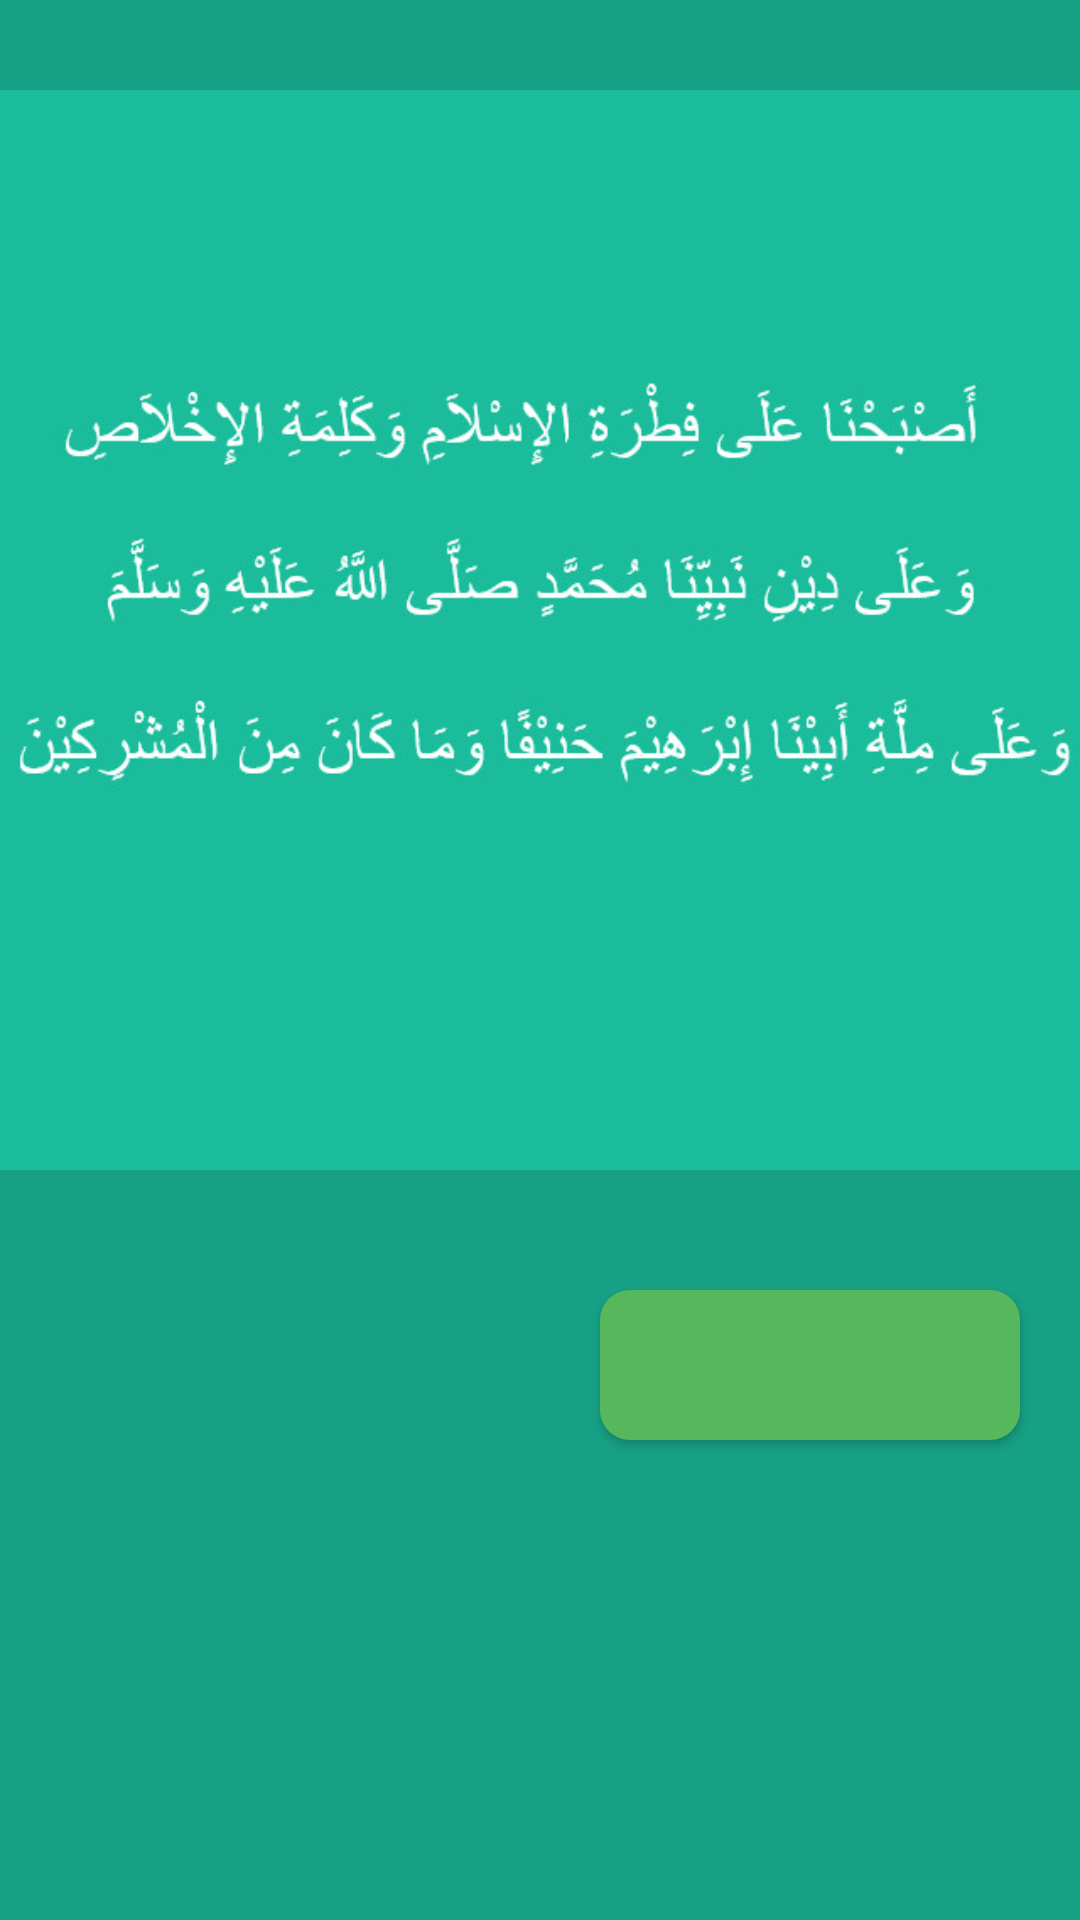

The Android layout XML behind this screen, and the referenced resources:
<!-- AndroidManifest.xml: application theme AppTheme -->
<!-- res/layout/activity_10.xml -->
<?xml version="1.0" encoding="utf-8"?>
<LinearLayout xmlns:android="http://schemas.android.com/apk/res/android"
    xmlns:app="http://schemas.android.com/apk/res-auto"
    xmlns:tools="http://schemas.android.com/tools"
    android:layout_width="match_parent"
    android:layout_height="match_parent"
    android:background="@color/back"
    android:orientation="vertical"
    tools:context="genius.com.mymatsurat.Matsurat.Activity10">

    <ImageView
        android:layout_width="match_parent"
        android:layout_height="420dp"
        android:src="@drawable/p"/>

    <Button
        android:id="@+id/button10"
        android:layout_width="140dp"
        android:layout_height="50dp"
        android:layout_marginLeft="200dp"
        android:layout_marginTop="10dp"
        android:textColor="@color/white"
        android:background="@drawable/rounded_button"
        />

</LinearLayout>
<!-- resources referenced by this layout -->
<resources>
  <color name="back">#16a085</color>
  <color name="white">#ffffff</color>
  <!-- drawable p: jpg bitmap (drawable-v24, 57273 bytes) -->
  <!-- drawable rounded_button (drawable) -->
  <?xml version="1.0" encoding="utf-8"?>
  <shape xmlns:android="http://schemas.android.com/apk/res/android"
      android:shape="rectangle">
  
      <solid android:color="@color/torque"/>
      <corners android:radius="10dp"/>
  
  </shape>
  <style name="AppTheme" parent="Theme.AppCompat.NoActionBar">
  
          
          <item name="colorPrimary">@color/ijo</item>
          <item name="colorPrimaryDark">@color/back</item>
          <item name="colorAccent">@color/ijo</item>
      </style>
  <color name="torque">#56b75c</color>
  <color name="ijo">#1abc9c</color>
</resources>
